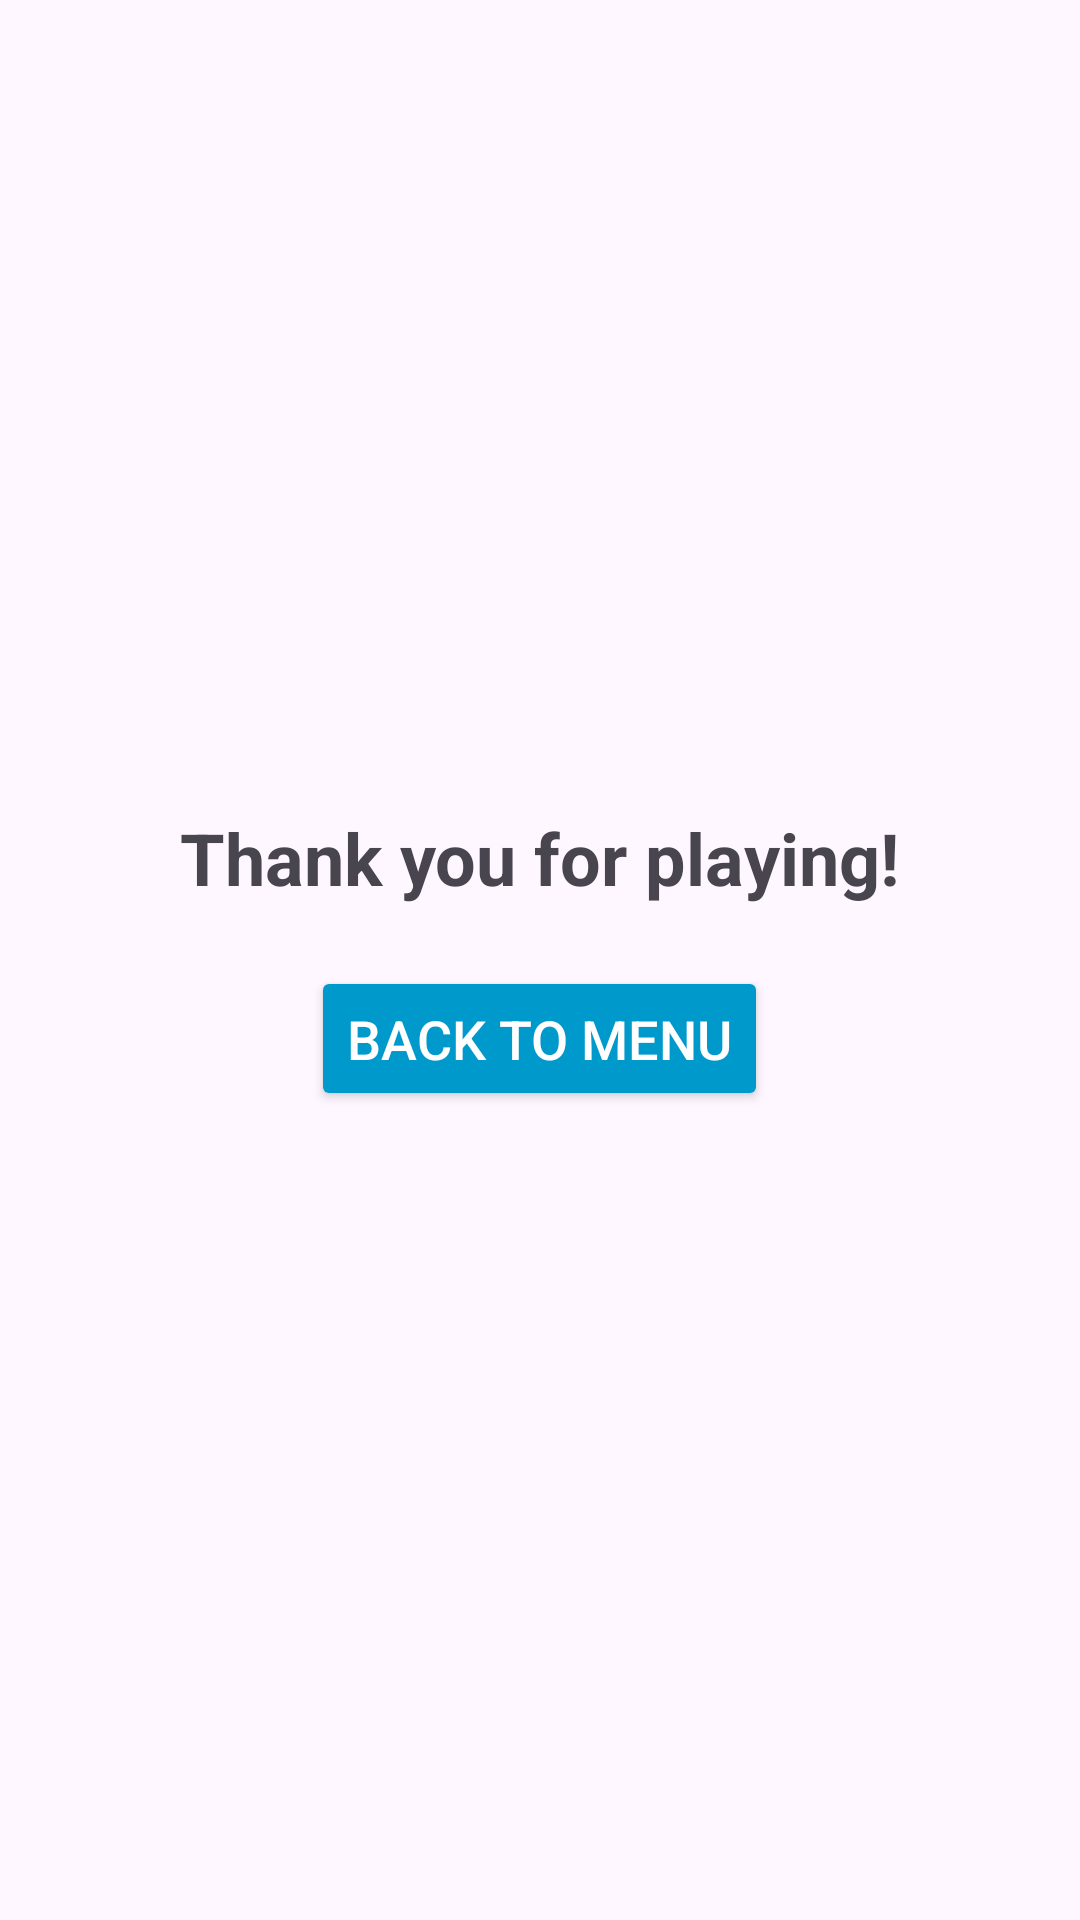

Android layout source for this screen:
<!-- AndroidManifest.xml: application theme Theme.NumbersGameHost -->
<!-- res/layout/activity_result.xml -->
<?xml version="1.0" encoding="utf-8"?>
<LinearLayout xmlns:android="http://schemas.android.com/apk/res/android"
    android:layout_width="match_parent"
    android:layout_height="match_parent"
    android:orientation="vertical"
    android:gravity="center"
    android:padding="16dp">

    <TextView
        android:id="@+id/thank_you_text"
        android:layout_width="wrap_content"
        android:layout_height="wrap_content"
        android:text="Thank you for playing!"
        android:textSize="24sp"
        android:textStyle="bold"
        android:paddingBottom="20dp"/>

    <Button
        android:id="@+id/back_to_menu_button"
        android:layout_width="wrap_content"
        android:layout_height="wrap_content"
        android:text="Back to Menu"
        android:backgroundTint="@android:color/holo_blue_dark"
        android:textColor="@android:color/white"
        android:padding="12dp"
        android:textSize="18sp"/>
</LinearLayout>
<!-- resources referenced by this layout -->
<resources>
  <style name="Theme.NumbersGameHost" parent="Base.Theme.NumbersGameHost" />
  <style name="Base.Theme.NumbersGameHost" parent="Theme.Material3.DayNight.NoActionBar">
          
          
      </style>
</resources>
